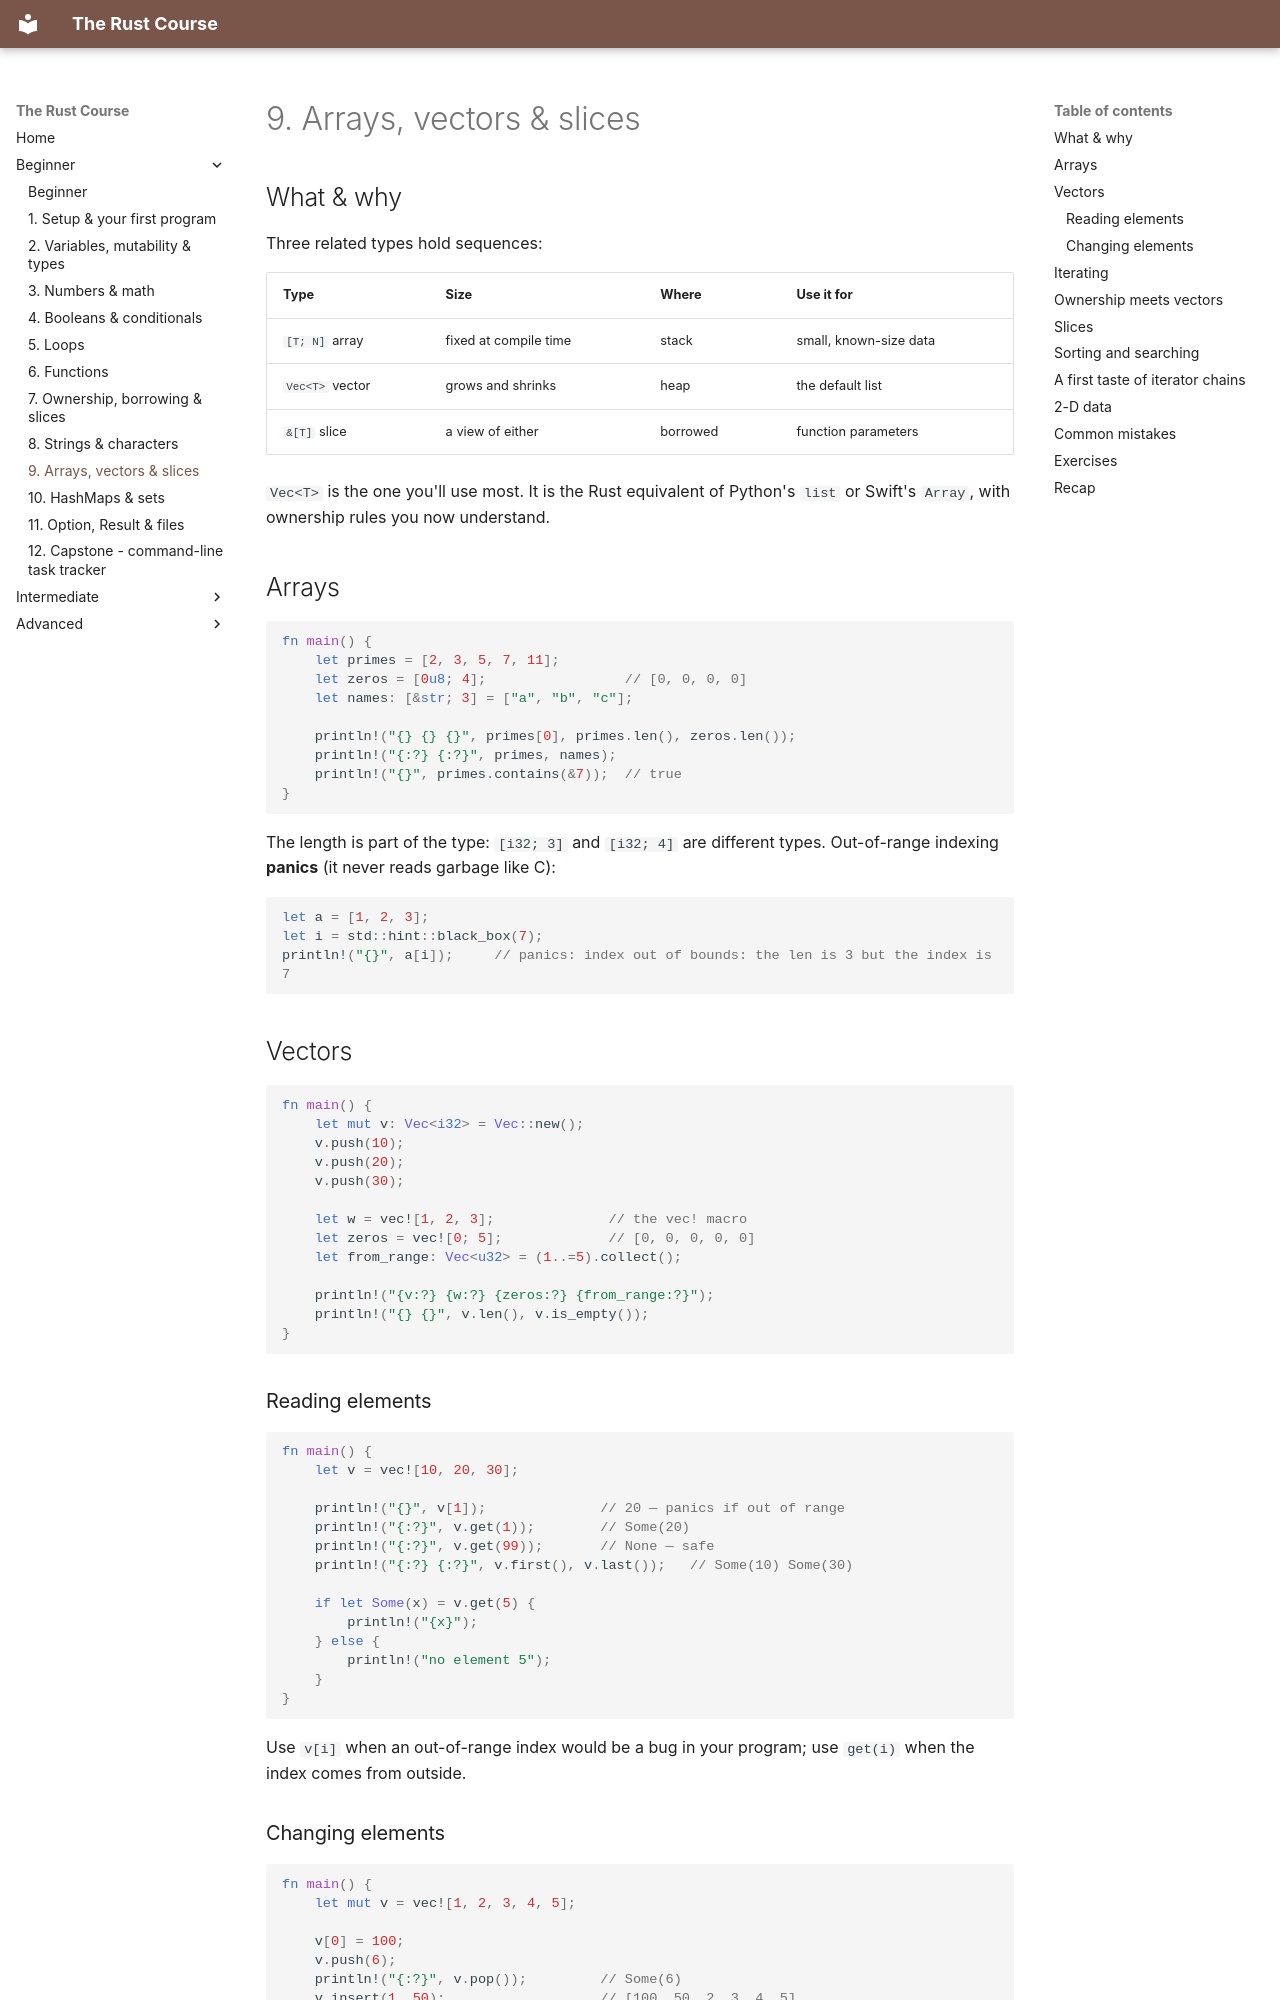

repository: HunterGHall/rust-course · page: beginner/09-vectors-and-slices/index.html · generator: mkdocs

# 9. Arrays, vectors & slices

## What & why

Three related types hold sequences:

| Type | Size | Where | Use it for |
| --- | --- | --- | --- |
| `[T; N]` array | fixed at compile time | stack | small, known-size data |
| `Vec<T>` vector | grows and shrinks | heap | the default list |
| `&[T]` slice | a view of either | borrowed | function parameters |

`Vec<T>` is the one you'll use most. It is the Rust equivalent of Python's `list` or Swift's `Array`, with ownership rules you now understand.

## Arrays

```rust
fn main() {
    let primes = [2, 3, 5, 7, 11];
    let zeros = [0u8; 4];                 // [0, 0, 0, 0]
    let names: [&str; 3] = ["a", "b", "c"];

    println!("{} {} {}", primes[0], primes.len(), zeros.len());
    println!("{:?} {:?}", primes, names);
    println!("{}", primes.contains(&7));  // true
}
```

The length is part of the type: `[i32; 3]` and `[i32; 4]` are different types. Out-of-range indexing **panics** (it never reads garbage like C):

<!-- check: wrap panics -->
```rust
let a = [1, 2, 3];
let i = std::hint::black_box(7);
println!("{}", a[i]);     // panics: index out of bounds: the len is 3 but the index is 7
```

## Vectors

```rust
fn main() {
    let mut v: Vec<i32> = Vec::new();
    v.push(10);
    v.push(20);
    v.push(30);

    let w = vec![1, 2, 3];              // the vec! macro
    let zeros = vec![0; 5];             // [0, 0, 0, 0, 0]
    let from_range: Vec<u32> = (1..=5).collect();

    println!("{v:?} {w:?} {zeros:?} {from_range:?}");
    println!("{} {}", v.len(), v.is_empty());
}
```

### Reading elements

```rust
fn main() {
    let v = vec![10, 20, 30];

    println!("{}", v[1]);              // 20 — panics if out of range
    println!("{:?}", v.get(1));        // Some(20)
    println!("{:?}", v.get(99));       // None — safe
    println!("{:?} {:?}", v.first(), v.last());   // Some(10) Some(30)

    if let Some(x) = v.get(5) {
        println!("{x}");
    } else {
        println!("no element 5");
    }
}
```

Use `v[i]` when an out-of-range index would be a bug in your program; use `get(i)` when the index comes from outside.

### Changing elements

```rust
fn main() {
    let mut v = vec![1, 2, 3, 4, 5];

    v[0] = 100;
    v.push(6);
    println!("{:?}", v.pop());         // Some(6)
    v.insert(1, 50);                   // [100, 50, 2, 3, 4, 5]
    let removed = v.remove(0);         // 100 — shifts everything left
    v.swap(0, 2);
    v.extend([7, 8]);
    v.retain(|&x| x != 3);             // keep only items matching the closure
    println!("{removed} {v:?}");

    v.truncate(3);
    v.reverse();
    println!("{v:?}");
    v.clear();
    println!("{}", v.is_empty());
}
```
